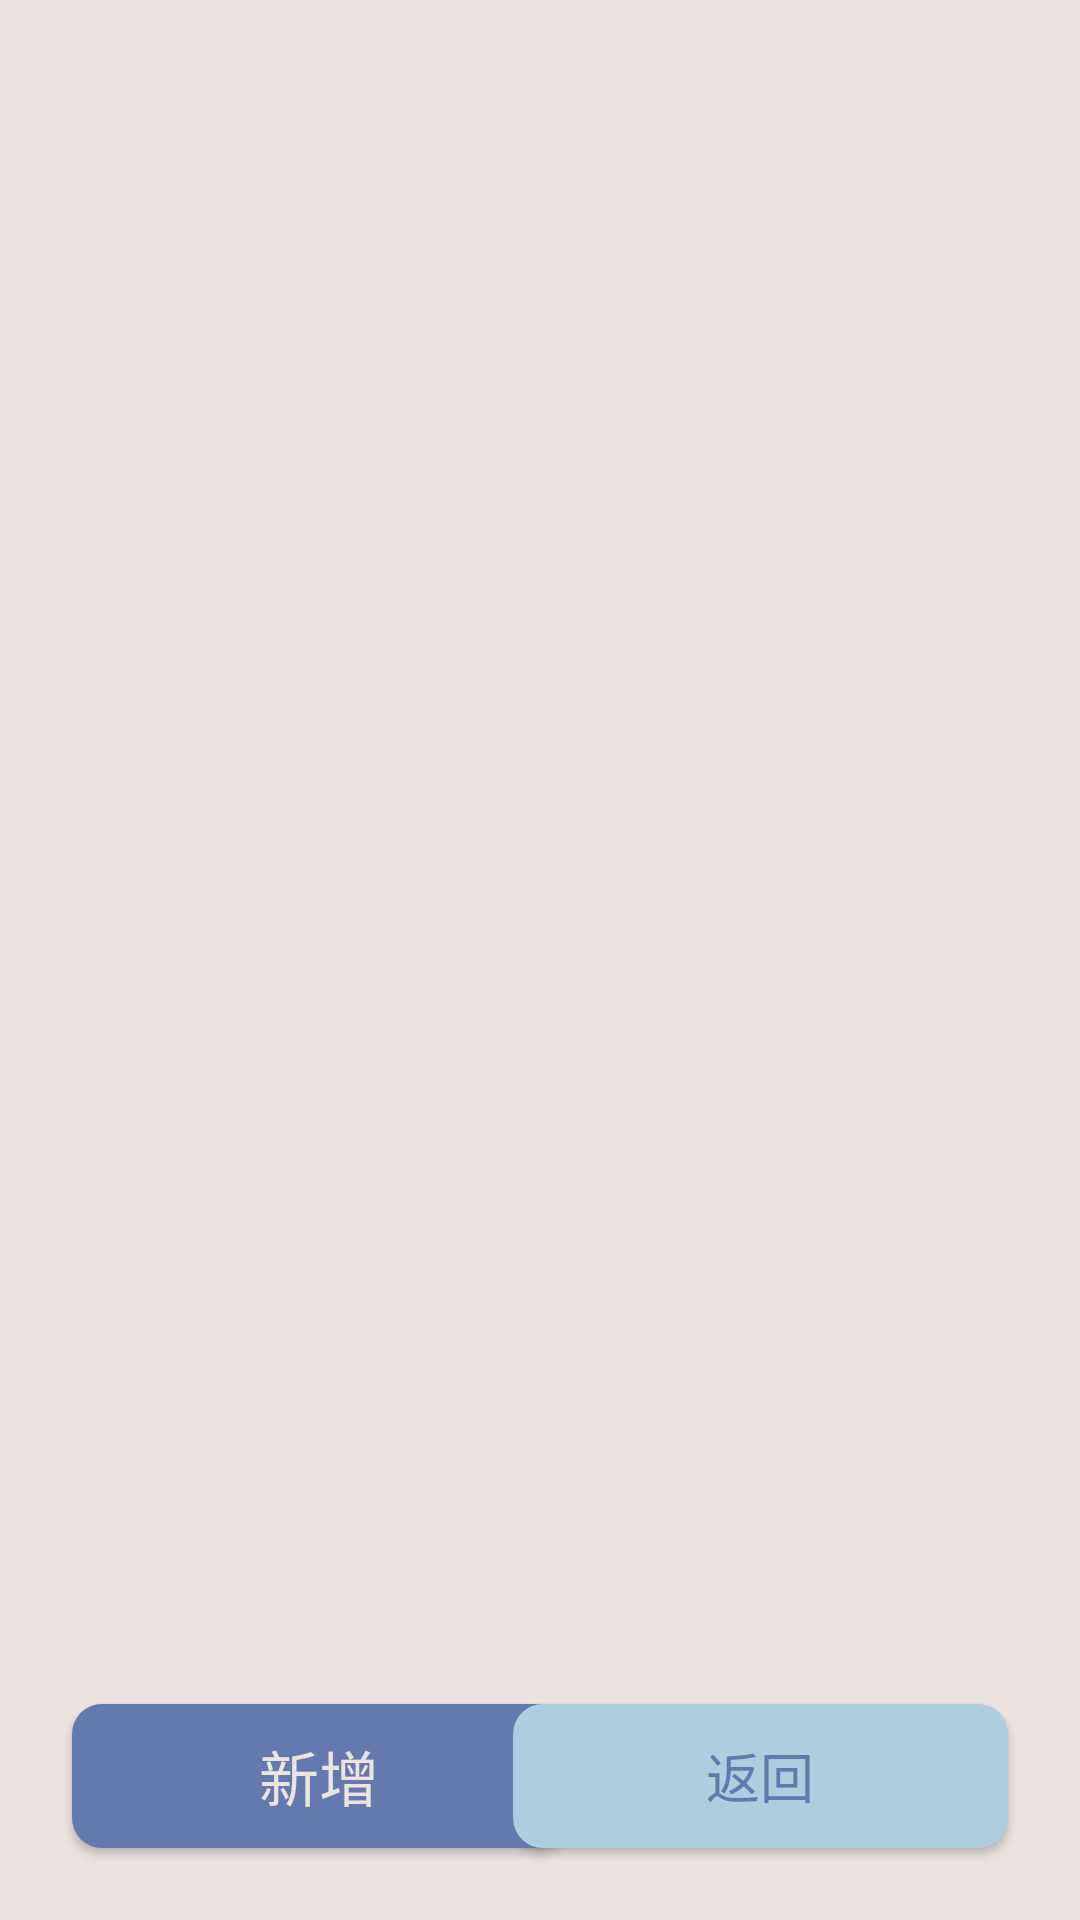

Reconstruct the res/layout file that produces this screen, plus the resources it refers to.
<!-- AndroidManifest.xml: application theme Theme.TripBoxie -->
<!-- res/layout/fragment_day_act.xml -->
<?xml version="1.0" encoding="utf-8"?>
<androidx.constraintlayout.widget.ConstraintLayout xmlns:android="http://schemas.android.com/apk/res/android"
    xmlns:app="http://schemas.android.com/apk/res-auto"
    xmlns:tools="http://schemas.android.com/tools"
    android:layout_width="match_parent"
    android:layout_height="match_parent"
    android:background="@color/white">

    <androidx.recyclerview.widget.RecyclerView
        android:id="@+id/recyclerView_day_plan"
        android:layout_width="match_parent"
        android:layout_height="match_parent"
        android:layout_marginStart="8dp"
        android:layout_marginEnd="8dp"
        android:background="@color/white"
        app:layout_constraintEnd_toEndOf="parent"
        app:layout_constraintStart_toStartOf="parent"
        app:layout_constraintTop_toTopOf="parent" />

    <androidx.appcompat.widget.AppCompatButton
        android:id="@+id/button_dayactivity_new"
        style="@style/Style_Button_rectangle"
        android:layout_width="165dp"
        android:layout_height="wrap_content"
        android:layout_marginStart="24dp"
        android:layout_marginBottom="24dp"
        android:text="新增"
        app:layout_constraintBottom_toBottomOf="parent"
        app:layout_constraintStart_toStartOf="parent" />

    <androidx.appcompat.widget.AppCompatButton
        android:id="@+id/button_dayactivity_back"
        style="@style/Style_Button_rectangle_small"
        android:layout_width="165dp"
        android:layout_height="wrap_content"
        android:layout_marginEnd="24dp"
        android:layout_marginBottom="24dp"
        android:text="返回"
        app:layout_constraintBottom_toBottomOf="parent"
        app:layout_constraintEnd_toEndOf="parent" />

</androidx.constraintlayout.widget.ConstraintLayout>
<!-- resources referenced by this layout -->
<resources>
  <color name="white">#EDE4E0</color>
  <style name="Style_Button_rectangle">
          <item name="android:padding">5dp</item>
          <item name="android:textSize">20sp</item>
          <item name="android:fontFamily">@font/gensenrounded_b</item>
          <item name="android:textColor">@color/white</item>
          <item name="android:background">@drawable/rectangle_button_background_db</item>
          <item name="android:includeFontPadding">false</item>
          <item name="android:lineHeight">24sp</item>
      </style>
  <style name="Style_Button_rectangle_small">
          <item name="android:padding">5dp</item>
          <item name="android:textSize">18sp</item>
          <item name="android:fontFamily">@font/gensenrounded_b</item>
          <item name="android:textColor">@color/dark_blue</item>
          <item name="android:background">@drawable/rectangle_button_background_lb</item>
          <item name="android:includeFontPadding">false</item>
          <item name="android:lineHeight">22sp</item>
      </style>
  <style name="Theme.TripBoxie" parent="Base.Theme.TripBoxie" />
  <!-- drawable rectangle_button_background_db (drawable) -->
  <?xml version="1.0" encoding="utf-8"?>
  <selector xmlns:android="http://schemas.android.com/apk/res/android">
      <item>
          <shape android:shape="rectangle">
              <corners android:radius="10dp"/>
              <solid android:color="@color/dark_blue"/>
          </shape>
  
      </item>
  </selector>
  <color name="dark_blue">#647AAF</color>
  <!-- drawable rectangle_button_background_lb (drawable) -->
  <?xml version="1.0" encoding="utf-8"?>
  <selector xmlns:android="http://schemas.android.com/apk/res/android">
      <item>
          <shape android:shape="rectangle">
              <corners android:radius="10dp"/>
              <solid android:color="@color/light_blue"/>
          </shape>
  
      </item>
  </selector>
  <style name="Base.Theme.TripBoxie" parent="Theme.Material3.DayNight.NoActionBar">
          
          
      </style>
  <color name="light_blue">#AECDDE</color>
</resources>
